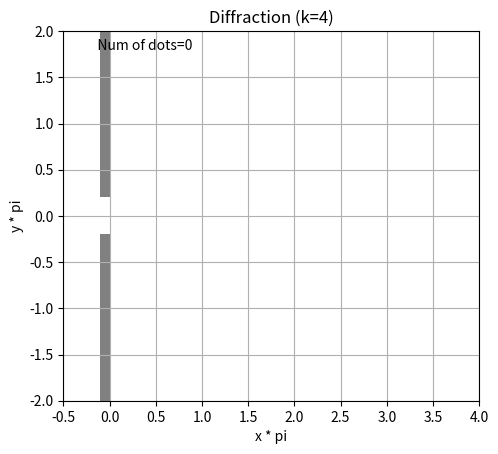

Here is the Python script that generated this plot:
# Diffraction(dots)(without clear ax); How does wavelength affect diffraction?
import math
import numpy as np
import matplotlib.pyplot as plt
import matplotlib.animation as animation
import matplotlib.patches as patches


def draw_slit():
    wall_height = 5.
    p_upper = slit_width / 2.
    p_lower = - wall_height - slit_width / 2.
    r_upper = patches.Rectangle(xy=(-0.1, p_upper), width=0.1, height=wall_height, fc='gray')
    ax.add_patch(r_upper)
    r_lower = patches.Rectangle(xy=(-0.1, p_lower), width=0.1, height=wall_height, fc='gray')
    ax.add_patch(r_lower)


def update(f):
    global index
    if index >= 5000:
        return
    index += 1
    tx_step.set_text("           Num of dots=" + str(index))

    x_dot = np.random.rand() * x_max
    y_dot = np.random.rand() * (y_max - y_min) - (y_max - y_min) / 2
    z = 0.
    for i in super_position_points:
        length = math.sqrt((x_dot - 0.)**2 + (y_dot - i)**2)
        z = z + math.sin(k * length * math.pi)
    z = z / len(super_position_points)
    if z > 0.6:
        x_red.append(x_dot)
        y_red.append(y_dot)
    elif 0.2 < z <= 0.6:
        x_red_s.append(x_dot)
        y_red_s.append(y_dot)
    elif -0.2 > z >= -0.6:
        x_blue_s.append(x_dot)
        y_blue_s.append(y_dot)
    elif z < -0.6:
        x_blue.append(x_dot)
        y_blue.append(y_dot)
    else:
        x_gray.append(x_dot)
        y_gray.append(y_dot)
    scat_red.set_offsets(np.column_stack([x_red, y_red]))
    scat_red_s.set_offsets(np.column_stack([x_red_s, y_red_s]))
    scat_gray.set_offsets(np.column_stack([x_gray, y_gray]))
    scat_blue.set_offsets(np.column_stack([x_blue, y_blue]))
    scat_blue_s.set_offsets(np.column_stack([x_blue_s, y_blue_s]))


# Global variables
x_min = -0.5
x_max = 4.
y_min = -2.
y_max = 2.
slit_width = 0.4

k = 4

index = 0
x_red = []
y_red = []
x_red_s = []
y_red_s = []
x_gray = []
y_gray = []
x_blue = []
y_blue = []
x_blue_s = []
y_blue_s = []
super_position_points = np.linspace(-slit_width/2, slit_width/2, 9)

# Generate figure and axes
fig = plt.figure()
ax = fig.add_subplot(111)
ax.set_xlim(x_min, x_max)
ax.set_ylim(y_min, y_max)
ax.set_title('Diffraction (k=' + str(k) + ')')
ax.set_xlabel('x * pi')
ax.set_ylabel('y * pi')
ax.grid()
ax.set_aspect("equal")

# Generate items
draw_slit()
tx_step = ax.text(x_min, y_max * 0.9, "           Num of dots=" + str(index))
scat_red = ax.scatter(x_red, y_red, c='red', marker='o', s=4)
scat_red_s = ax.scatter(x_red_s, y_red_s, c='red', marker='o', s=2)
scat_gray = ax.scatter(x_gray, y_gray, c='gray', marker='o', s=1)
scat_blue = ax.scatter(x_blue_s, y_blue_s, c='blue', marker='o', s=2)
scat_blue_s = ax.scatter(x_blue, y_blue, c='blue', marker='o', s=4)

# Draw animation
anim = animation.FuncAnimation(fig, update, interval=50)
plt.show()

'''
anim = animation.FuncAnimation(fig, update, interval=50, frames=5000)
anim.save("output.gif", writer="imagemagick")
'''
